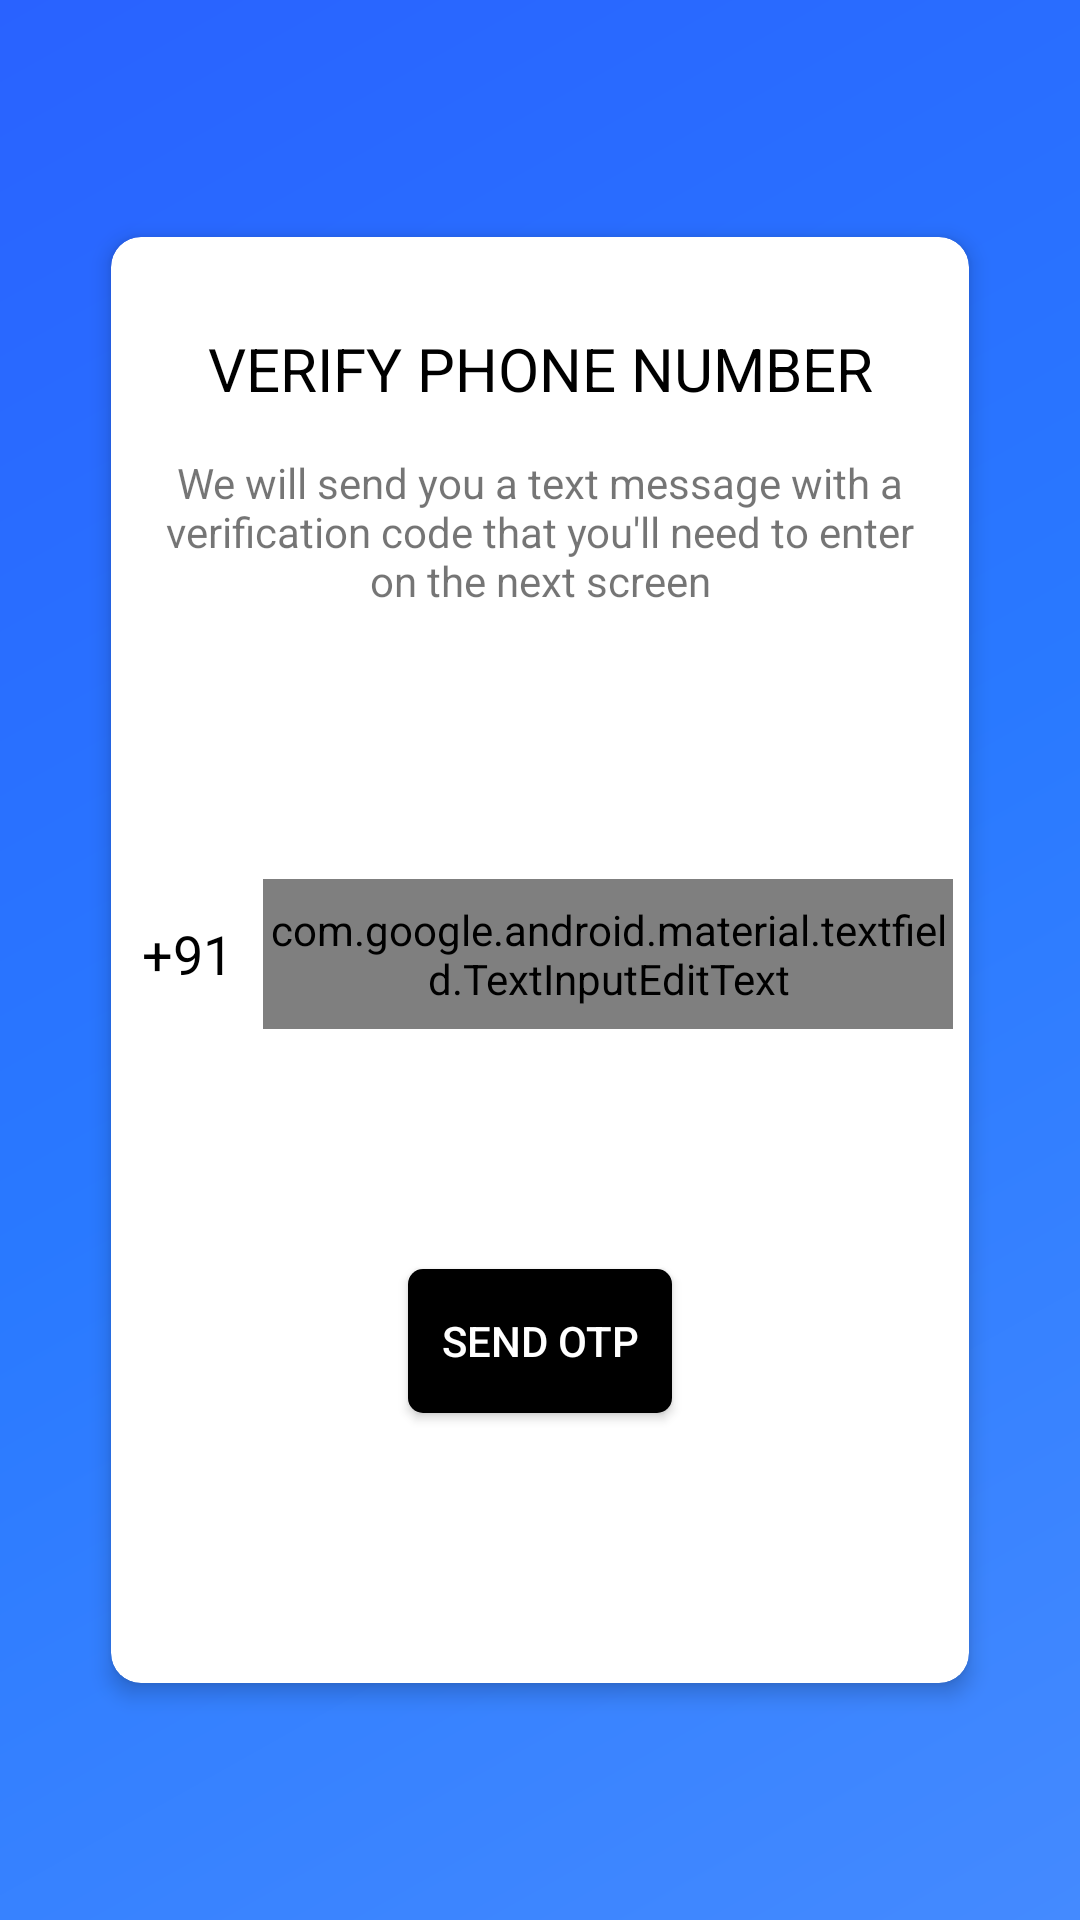

The Android layout XML behind this screen, and the referenced resources:
<!-- AndroidManifest.xml: application theme AppTheme -->
<!-- res/layout/activity_login_with_phone.xml -->
<?xml version="1.0" encoding="utf-8"?>
<android.support.constraint.ConstraintLayout xmlns:android="http://schemas.android.com/apk/res/android"
    xmlns:app="http://schemas.android.com/apk/res-auto"
    xmlns:tools="http://schemas.android.com/tools"
    android:layout_width="match_parent"
    android:layout_height="match_parent"
    tools:context=".LoginWithPhone"
    android:theme="@style/AppTheme"
    android:background="@drawable/side_nav_bar">

    <android.support.v7.widget.CardView
        android:layout_width="300dp"
        android:layout_height="500dp"
        android:layout_marginStart="8dp"
        app:cardUseCompatPadding="true"
        android:layout_marginTop="8dp"
        android:layout_marginEnd="8dp"
        android:layout_marginBottom="8dp"
        app:cardCornerRadius="10dp"
        app:cardElevation="4dp"
        app:layout_constraintBottom_toBottomOf="parent"
        app:layout_constraintEnd_toEndOf="parent"
        app:layout_constraintStart_toStartOf="parent"
        app:layout_constraintTop_toTopOf="parent">

        <android.support.constraint.ConstraintLayout
            android:layout_width="match_parent"
            android:layout_height="match_parent">


            <TextView
                android:id="@+id/textView3"
                android:layout_width="40dp"
                android:layout_height="50dp"
                android:layout_marginTop="80dp"
                android:layout_marginBottom="80dp"
                android:gravity="center"
                android:text="+91"
                android:textColor="#000000"
                android:textSize="18dp"
                app:layout_constraintBottom_toTopOf="@+id/button2"
                app:layout_constraintEnd_toStartOf="@+id/textInputLayout"
                app:layout_constraintStart_toStartOf="parent"
                app:layout_constraintTop_toBottomOf="@+id/textView9" />


            <Button
                android:id="@+id/button2"
                android:layout_width="wrap_content"
                android:layout_height="wrap_content"
                android:layout_marginBottom="90dp"
                android:background="@drawable/button"
                android:padding="10dp"
                android:text="SEND OTP"
                android:gravity="center"
                android:textColor="#ffffff"
                app:layout_constraintBottom_toBottomOf="parent"
                app:layout_constraintEnd_toEndOf="parent"
                app:layout_constraintStart_toStartOf="parent"
                app:layout_constraintTop_toBottomOf="@+id/textInputLayout" />

            <TextView
                android:id="@+id/textView8"
                android:layout_width="wrap_content"
                android:layout_height="wrap_content"
                android:layout_marginTop="50dp"
                android:padding="5dp"
                android:text="VERIFY PHONE NUMBER"
                android:textColor="#000"
                android:textSize="20dp"
                app:layout_constraintBottom_toTopOf="@+id/textView9"
                app:layout_constraintEnd_toEndOf="parent"
                app:layout_constraintStart_toStartOf="parent"
                app:layout_constraintTop_toTopOf="parent" />


            <android.support.design.widget.TextInputLayout
                android:id="@+id/textInputLayout"
                android:layout_width="wrap_content"
                android:layout_height="wrap_content"
                android:layout_marginTop="80dp"
                android:theme="@style/Widget.MaterialComponents.TextInputLayout.OutlinedBox"
                android:layout_marginBottom="80dp"
                app:boxStrokeColor="#000"
                app:boxStrokeWidth="1dp"
                app:boxCornerRadiusTopStart="10dp"
                app:boxCornerRadiusBottomEnd="10dp"
                app:boxBackgroundMode="outline"

                app:boxCornerRadiusTopEnd="10dp"
                app:boxCornerRadiusBottomStart="10dp"
                android:hint="Mobile Number"
                app:layout_constraintBottom_toTopOf="@+id/button2"
                app:layout_constraintEnd_toEndOf="parent"
                app:layout_constraintStart_toEndOf="@+id/textView3"
                app:layout_constraintTop_toBottomOf="@+id/textView9">

                <android.support.design.widget.TextInputEditText
                    android:id="@+id/editText22"
                    android:layout_width="230dp"
                    android:layout_height="50dp"
                    android:textColor="#000000"
                    android:inputType="phone"
                    android:textSize="15dp" />


            </android.support.design.widget.TextInputLayout>

            <TextView
                android:id="@+id/textView9"
                android:layout_width="wrap_content"
                android:layout_height="wrap_content"
                android:gravity="center"
                android:padding="10dp"
                android:text="We will send you a text message with a verification code that you'll need to enter on the next screen"
                app:layout_constraintEnd_toEndOf="parent"
                app:layout_constraintStart_toStartOf="parent"
                app:layout_constraintTop_toBottomOf="@+id/textView8" />


        </android.support.constraint.ConstraintLayout>
    </android.support.v7.widget.CardView>

</android.support.constraint.ConstraintLayout>
<!-- resources referenced by this layout -->
<resources>
  <!-- drawable button (drawable) -->
  <?xml version="1.0" encoding="utf-8"?>
  <selector xmlns:android="http://schemas.android.com/apk/res/android">
      <item android:state_pressed="false">
          <shape android:shape="rectangle">
              <solid android:color="#000000" />
              <corners android:radius="5dp"/>
          </shape>
  
      </item>
  
      <item android:state_pressed="true">
          <shape android:shape="rectangle">
              <solid android:color="#424242"/>
              <corners android:radius="5dp"/>
          </shape>
      </item>
  </selector>
  <!-- drawable side_nav_bar (drawable) -->
  <shape xmlns:android="http://schemas.android.com/apk/res/android"
      android:shape="rectangle">
      <gradient
          android:angle="135"
          android:centerColor="#2979ff"
          android:endColor="#2962ff"
          android:startColor="#448aff"
          android:type="linear" />
  </shape>
  <style name="AppTheme" parent="Theme.AppCompat.Light.NoActionBar">
          
          <item name="colorPrimary">@color/colorPrimary</item>
          <item name="colorPrimaryDark">#000000</item>
          <item name="colorAccent">#424242</item>
          <item name="android:windowDisablePreview">true</item>
          <item name="android:textColorHint">#bdbdbd</item>
  
          <item name="colorControlActivated">@color/colorPrimary</item>
  
      </style>
  <color name="colorPrimary">#212121</color>
</resources>
